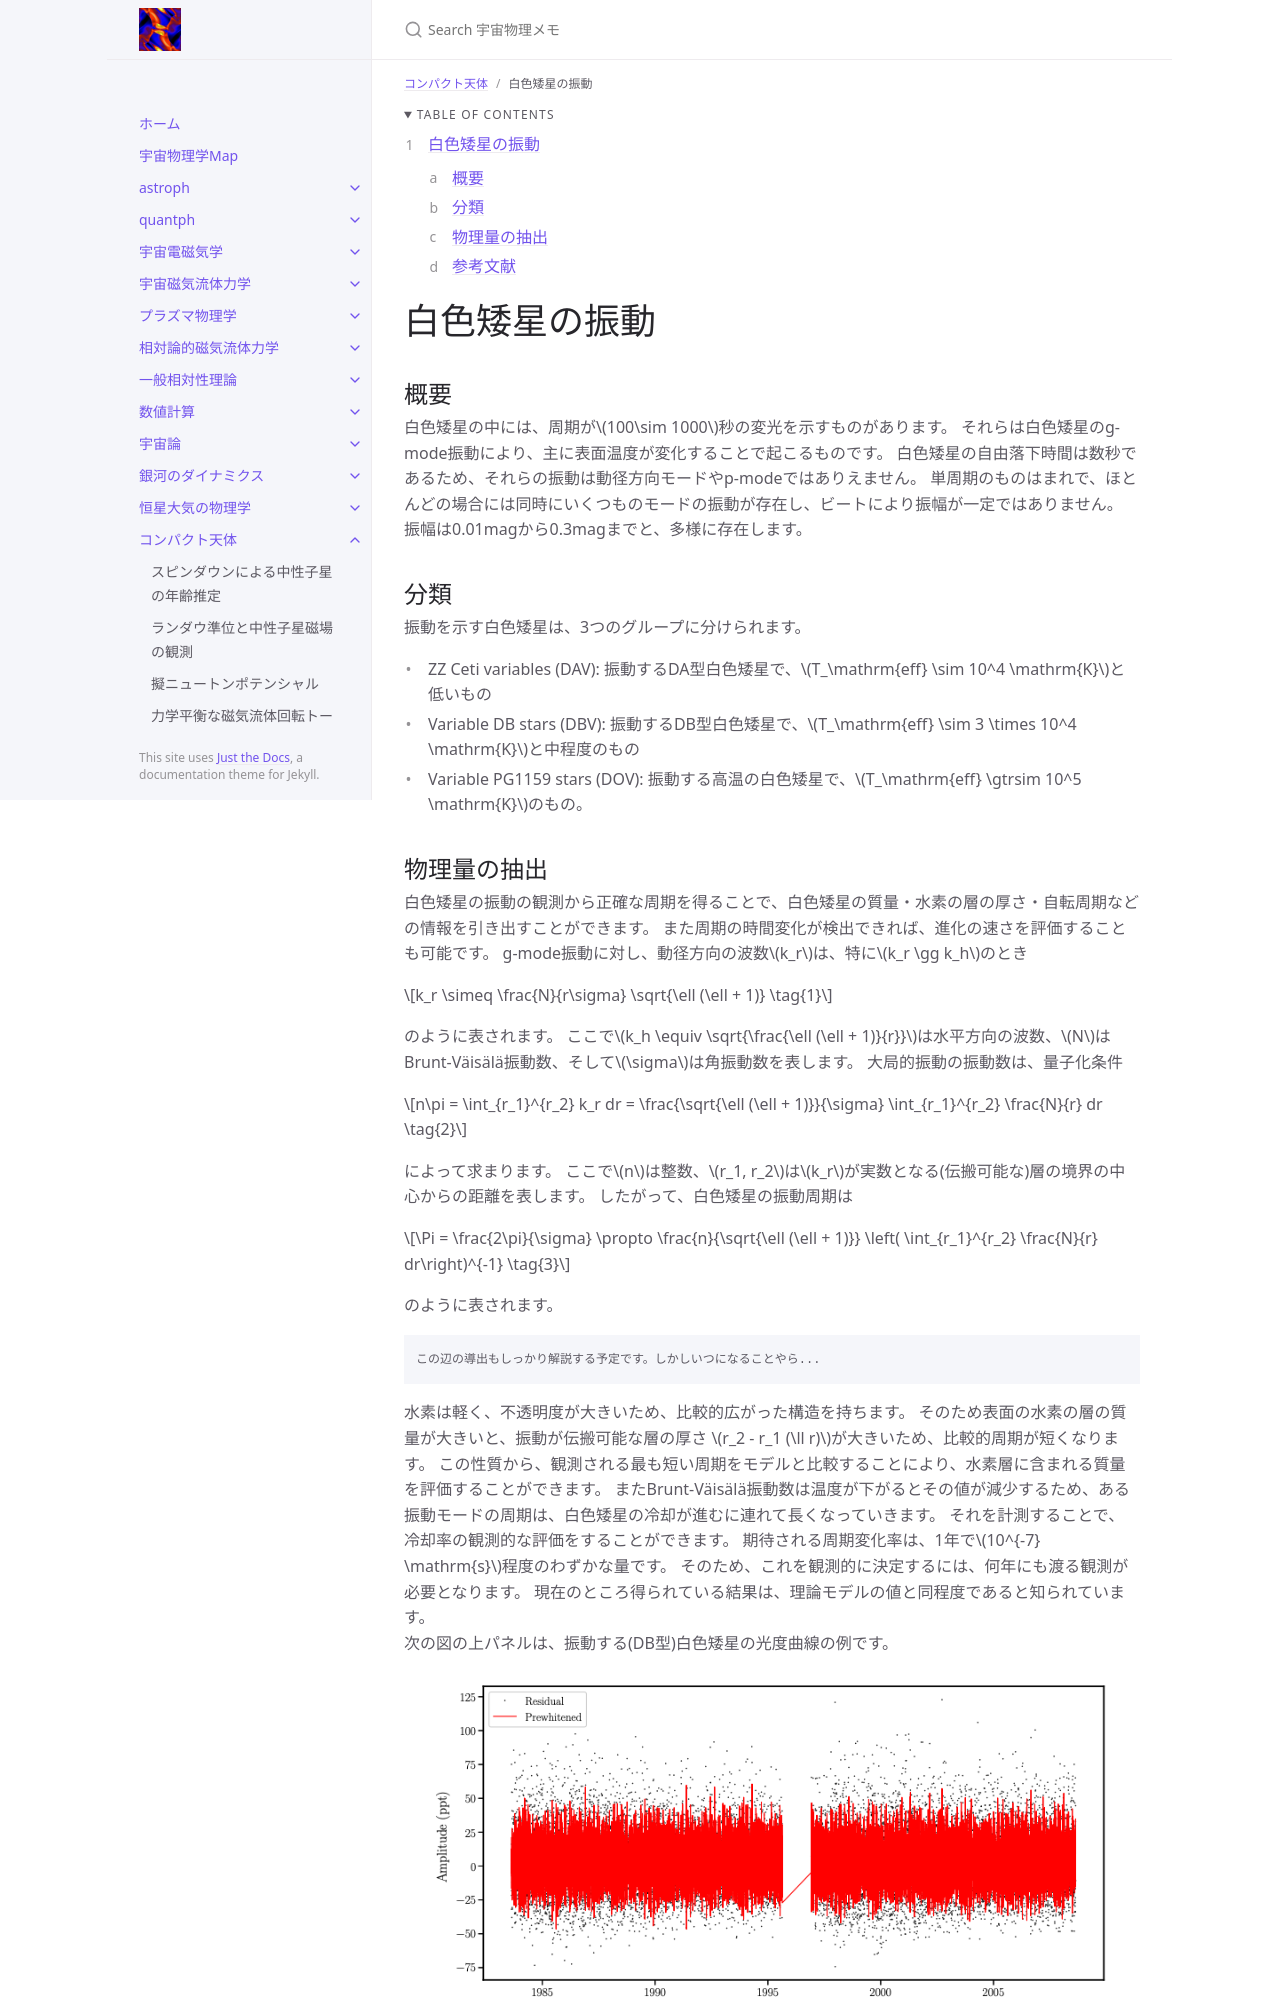

repository: github-nakasho/github-nakasho.github.io · page: compact/white_dwarf_oscillations.html · generator: jekyll

---
layout: default
title: 白色矮星の振動
parent: コンパクト天体
math: mathjax3
permalink: /compact/white_dwarf_oscillations
nav_order: 14
---

{: .no_toc }

<details open markdown="block">
  <summary>
    Table of contents
  </summary>
  {: .text-delta }
1. TOC
{:toc}
</details>

{% include adsense.html %}

# 白色矮星の振動

## 概要

白色矮星の中には、周期が$$100\sim 1000$$秒の変光を示すものがあります。
それらは白色矮星のg-mode振動により、主に表面温度が変化することで起こるものです。
白色矮星の自由落下時間は数秒であるため、それらの振動は動径方向モードやp-modeではありえません。
単周期のものはまれで、ほとんどの場合には同時にいくつものモードの振動が存在し、ビートにより振幅が一定ではありません。
振幅は0.01magから0.3magまでと、多様に存在します。 

## 分類

振動を示す白色矮星は、3つのグループに分けられます。

* ZZ Ceti variables (DAV): 振動するDA型白色矮星で、$$T_\mathrm{eff} \sim 10^4 \mathrm{K}$$と低いもの
* Variable DB stars (DBV): 振動するDB型白色矮星で、$$T_\mathrm{eff} \sim 3 \times 10^4 \mathrm{K}$$と中程度のもの
* Variable PG1159 stars (DOV): 振動する高温の白色矮星で、$$T_\mathrm{eff} \gtrsim 10^5 \mathrm{K}$$のもの。
